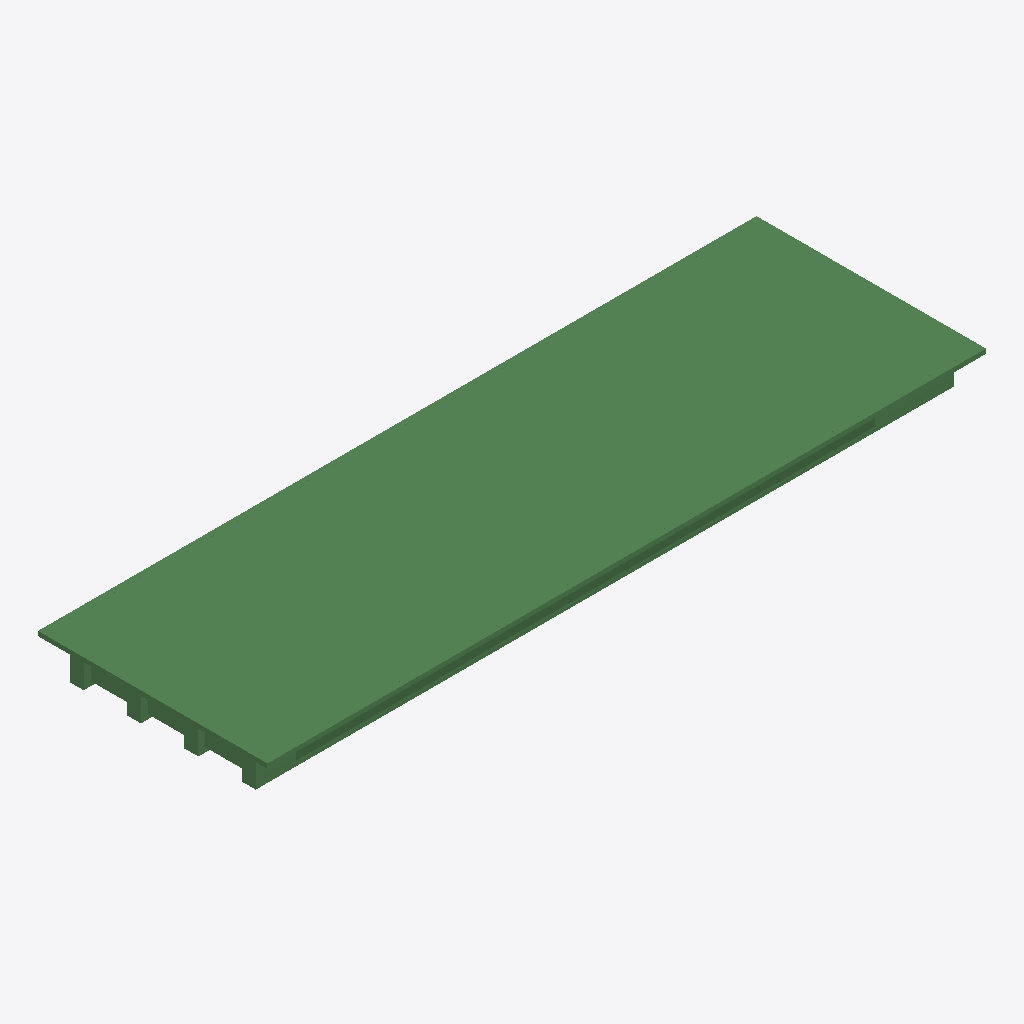
Isometric view of an IFC building model (IFC-SPF (STEP), schema IFC2X3, length unit metre), seen from the south-west, elements coloured by IFC class (only those large enough to see are counted): 382 beams (green).
Extent 36.0 m × 11.5 m × 1.9 m (x, y, z). Storeys (1): floor#1 at 0.00 m. Elements (637): 637 IfcBeam.

HEADER;
FILE_DESCRIPTION(('model build from MIDAS'),'2;1');
FILE_NAME('','2026-06-10T16:15:15',(),(),'','','');
FILE_SCHEMA(('IFC2X3'));
ENDSEC;
DATA;
#7=IFCPROJECT('2BwzAQqlr1kv6AYWr4UhQs',#1,'D_35_3L_NF_P_Superstructure',$,$,'D_35_3L_NF_P_Superstructure',$,(),#8);
#10=IFCSITE('2e6E7cMmjFBw7NQ8XnHOnz',#1,'The site',$,$,#11,#16,$,.ELEMENT.,$,$,$,$,$);
#24=IFCBUILDING('0suj$XwB90D8LLA3ED4cqh',#1,'The building',$,$,#25,#30,$,.ELEMENT.,$,$,$);
#38=IFCBUILDINGSTOREY('1qfdHEuWzCwgBll5BdvWR7',#1,'floor#1',$,$,#39,#44,$,.ELEMENT.,-2.235);
#3675=IFCBEAM('3NAsKk5SnALe2UAI$rP37E',#1,'Beam#837',$,$,#3676,#3681,$);
#4468=IFCBEAM('0Mb8Q2C55B7vSyRZkJKXDm',#1,'Beam#851',$,$,#4469,#4474,$);
#2821=IFCBEAM('3oPQC2TQbBsPHQDhGLVJaJ',#1,'Beam#822',$,$,#2822,#2827,$);
#1147=IFCBEAM('3MePvqG1X7kQECF3_LCkyp',#1,'Beam#298',$,$,#1148,#1153,$);
#496=IFCBEAM('2h3HzBey55KfFIDsxTOBtW',#1,'Beam#267',$,$,#497,#502,$);
#8006=IFCBEAM('286JUmZej8ShbRntKa_jMQ',#1,'Beam#912',$,$,#8007,#8012,$);
#3004=IFCBEAM('14OlCsm4b4GgiIBO7aTDHa',#1,'Beam#825',$,$,#3005,#3010,$);
#370=IFCBEAM('3m_NfUYq17JwvUANVBmxS$',#1,'Beam#257',$,$,#371,#376,$);
#1819=IFCBEAM('37xJIKarX2P9GNXsGDNZrG',#1,'Beam#334',$,$,#1820,#1825,$);
#9775=IFCBEAM('3INPNyo_fBhA8yXWQM1ouG',#1,'Beam#942',$,$,#9776,#9781,$);
#1042=IFCBEAM('1fxj_JFN9DGP7WRXMOse9R',#1,'Beam#293',$,$,#1043,#1048,$);
#7335=IFCBEAM('156WgdqbH0Kut$nN$3T$sb',#1,'Beam#900',$,$,#7336,#7341,$);
#1504=IFCBEAM('3Rahk9tKXCuhpKhncHy$$Q',#1,'Beam#319',$,$,#1505,#1510,$);
#979=IFCBEAM('09EYU0xAP6_OUybCQfbsiS',#1,'Beam#290',$,$,#980,#985,$);
#265=IFCBEAM('1DONouV8fCjwOuJV8AXvD5',#1,'Beam#252',$,$,#266,#271,$);
#10934=IFCBEAM('00e9Ysp$bBgP1Tl$KlF6Rg',#1,'Beam#962',$,$,#10935,#10940,$);
#727=IFCBEAM('22xtN3kznDKgIotNwTwCi6',#1,'Beam#278',$,$,#728,#733,$);
#8250=IFCBEAM('1t4bsNJeP1oQb6ZB3tdwVE',#1,'Beam#916',$,$,#8251,#8256,$);
#5932=IFCBEAM('0kZBpHg1nCaRSBedbAzESE',#1,'Beam#876',$,$,#5933,#5938,$);
#11117=IFCBEAM('2$8TVECyP8BBmZ$yAunUq1',#1,'Beam#966',$,$,#11118,#11123,$);
#790=IFCBEAM('35hiXjS4H2ROY0sMSJM8Y3',#1,'Beam#281',$,$,#791,#796,$);
#10507=IFCBEAM('1S3KuHynrDvxhtmr2IK_P6',#1,'Beam#955',$,$,#10508,#10513,$);
#8677=IFCBEAM('1uGDIZzXrANB2ryt6os6Ae',#1,'Beam#923',$,$,#8678,#8683,$);
#1924=IFCBEAM('2F4x9WIfzCwAu3_DHw9kEd',#1,'Beam#339',$,$,#1925,#1930,$);
#9958=IFCBEAM('29hZ9_WAf7MBCL$ptP5nBM',#1,'Beam#945',$,$,#9959,#9964,$);
#2302=IFCBEAM('1XZ1QfdKT4yBu3QTU$Hl3q',#1,'Beam#361',$,$,#2303,#2308,$);
#202=IFCBEAM('2EwcwJOnDBgA8JMmNP8fDP',#1,'Beam#249',$,$,#203,#208,$);
#1567=IFCBEAM('1WvQnPoGb6KAMZwQYPRn2M',#1,'Beam#322',$,$,#1568,#1573,$);
#1273=IFCBEAM('29wbhDEBD7fuWRT148n3g8',#1,'Beam#308',$,$,#1274,#1279,$);
#10263=IFCBEAM('2V9hX3Td57Jgh2ihc1UK4e',#1,'Beam#951',$,$,#10264,#10269,$);
#8494=IFCBEAM('2cJEQ26R96s8DSKHnAj2Eg',#1,'Beam#920',$,$,#8495,#8500,$);
#10751=IFCBEAM('1PCBexE_LDW8e$chmvm2ur',#1,'Beam#959',$,$,#10752,#10757,$);
#10995=IFCBEAM('2vKsw_VUn3xeEFho$CVGpu',#1,'Beam#964',$,$,#10996,#11001,$);
#10690=IFCBEAM('13lyBhJFf8sww2aGHIdYKq',#1,'Beam#958',$,$,#10691,#10696,$);
#3797=IFCBEAM('3Igbb0g_1Di8cAPSo7aJer',#1,'Beam#839',$,$,#3798,#3803,$);
#2365=IFCBEAM('09CiC5UVvAOP6y2S9ggCft',#1,'Beam#364',$,$,#2366,#2371,$);
#7701=IFCBEAM('060fGZHAj77Oh2srFGtWYx',#1,'Beam#906',$,$,#7702,#7707,$);
#328=IFCBEAM('0R7yQLfxjDlgpJRh2ppEaW',#1,'Beam#255',$,$,#329,#334,$);
#517=IFCBEAM('34s9f102z80gphra_ZbF1Y',#1,'Beam#268',$,$,#518,#523,$);
#9592=IFCBEAM('20$2xZu9f8FeBi0JA37CMS',#1,'Beam#939',$,$,#9593,#9598,$);
#6481=IFCBEAM('2aGFA7xHv0vxFGzMk900r6',#1,'Beam#886',$,$,#6482,#6487,$);
#9653=IFCBEAM('1mQQ4L1kv92RiMWRKWVYzb',#1,'Beam#940',$,$,#9654,#9659,$);
#3492=IFCBEAM('2VRswQI5919Q_SSRpbESjV',#1,'Beam#834',$,$,#3493,#3498,$);
#5078=IFCBEAM('2BnlON8_X7eR5nJJ0ovOZA',#1,'Beam#861',$,$,#5079,#5084,$);
#643=IFCBEAM('0G31uixN99NQj2s2r51iHF',#1,'Beam#274',$,$,#644,#649,$);
#7396=IFCBEAM('0bMB2prQfChwJLwm599v1J',#1,'Beam#901',$,$,#7397,#7402,$);
#10446=IFCBEAM('3EAz5OlG1FZgUU2ADXXbj1',#1,'Beam#954',$,$,#10447,#10452,$);
#7518=IFCBEAM('1GtEGyd8HCbeeiY3m3NptX',#1,'Beam#903',$,$,#7519,#7524,$);
#8860=IFCBEAM('09W86$EUH8c8PZbbEGiKiH',#1,'Beam#927',$,$,#8861,#8866,$);
#10812=IFCBEAM('0KtMai8wL1TuANmpPabIao',#1,'Beam#960',$,$,#10813,#10818,$);
#244=IFCBEAM('0$GVCcQUfAF8Yizvls$QP9',#1,'Beam#251',$,$,#245,#250,$);
#2344=IFCBEAM('3e11YtlyTFWR$ucYNp289P',#1,'Beam#363',$,$,#2345,#2350,$);
#11300=IFCBEAM('1W$TEA7p99QBHJIQKW$pz8',#1,'Beam#969',$,$,#11301,#11306,$);
#139=IFCBEAM('17YxBhbfP80u7s2fL$O7ev',#1,'Beam#246',$,$,#140,#145,$);
#2943=IFCBEAM('2IVTJUxc9FfvHjk16Psn2Y',#1,'Beam#824',$,$,#2944,#2949,$);
#454=IFCBEAM('1xYbIl7K56$fXgInAc5ek_',#1,'Beam#265',$,$,#455,#460,$);
#7884=IFCBEAM('0Yj91JpCT4zP7htZu6B0eD',#1,'Beam#910',$,$,#7885,#7890,$);
#4651=IFCBEAM('0f0MxYMU15HRm3AC$klw$d',#1,'Beam#854',$,$,#4652,#4657,$);
#9836=IFCBEAM('01H_Fyqv5DBA2lDzLOhn3Y',#1,'Beam#943',$,$,#9837,#9842,$);
#349=IFCBEAM('0uh5VxUmT55PqvjQ$oZeww',#1,'Beam#256',$,$,#350,#355,$);
#1525=IFCBEAM('1v1kcEp4XDa8yR$i5dDZJl',#1,'Beam#320',$,$,#1526,#1531,$);
#664=IFCBEAM('1$0RFmna5ASw300g9uTvf4',#1,'Beam#275',$,$,#665,#670,$);
#5627=IFCBEAM('0DMaVdjmn7KB97V1bi3YG3',#1,'Beam#871',$,$,#5628,#5633,$);
#1945=IFCBEAM('39V1F3z7bAU89AKyvwVmUC',#1,'Beam#340',$,$,#1946,#1951,$);
#3614=IFCBEAM('33PsKJc2L4J8Nhf7TZ5KCr',#1,'Beam#836',$,$,#3615,#3620,$);
#6725=IFCBEAM('1RRaWFZDDALuhIxPDp1F2t',#1,'Beam#890',$,$,#6726,#6731,$);
#3980=IFCBEAM('2RFNa_HMP8AARn_MQqcI1g',#1,'Beam#842',$,$,#3981,#3986,$);
#2239=IFCBEAM('1_8O16Jx53h8MhYw6QkEHX',#1,'Beam#358',$,$,#2240,#2245,$);
#580=IFCBEAM('0QRB$ztYL9S9rq9TfEXJ0v',#1,'Beam#271',$,$,#581,#586,$);
#1588=IFCBEAM('0H28njmTT5zO1so$4hmO2U',#1,'Beam#323',$,$,#1589,#1594,$);
#10629=IFCBEAM('1nZ428b7H1dPokAryjYnfY',#1,'Beam#957',$,$,#10630,#10635,$);
#1336=IFCBEAM('04DvImQ6HD3fhB_Ebmfiu9',#1,'Beam#311',$,$,#1337,#1342,$);
#5261=IFCBEAM('2LH1jgl_LE1Pi8cVwj4L25',#1,'Beam#864',$,$,#5262,#5267,$);
#6237=IFCBEAM('293tOxQi52D8q0lTsZSvjI',#1,'Beam#881',$,$,#6238,#6243,$);
#10141=IFCBEAM('21wk5zE79BCuobNVzBD6g7',#1,'Beam#949',$,$,#10142,#10147,$);
#8799=IFCBEAM('1_i9JBwf5AFwRkaUVyoXle',#1,'Beam#926',$,$,#8800,#8805,$);
#11178=IFCBEAM('2XqBQ47ZjFEe$V44t1U125',#1,'Beam#967',$,$,#11179,#11184,$);
#6420=IFCBEAM('1XBTDP3N18mPoROyv1qhqR',#1,'Beam#884',$,$,#6421,#6426,$);
#5444=IFCBEAM('1QmHKvyBzBUAPEgGYYlMgC',#1,'Beam#867',$,$,#5445,#5450,$);
#10568=IFCBEAM('10KfBVcIrE2vw2ydCgVuvy',#1,'Beam#956',$,$,#10569,#10574,$);
#181=IFCBEAM('3RW9W0whPFqws0GH7GIBGM',#1,'Beam#248',$,$,#182,#187,$);
#2760=IFCBEAM('1Xe08AP0P9FQ2EmUdTprKZ',#1,'Beam#821',$,$,#2761,#2766,$);
#748=IFCBEAM('00bU3YkmP66AntP5b2B9bX',#1,'Beam#279',$,$,#749,#754,$);
#10202=IFCBEAM('1Uzx5fSSjAz9UBm2Ngl24p',#1,'Beam#950',$,$,#10203,#10208,$);
#55=IFCBEAM('3LXM6f835B_wqWlJ$337yM',#1,'Beam#242',$,$,#56,#61,$);
#685=IFCBEAM('1EAGGVnkDFgR74vpxf0FgO',#1,'Beam#276',$,$,#686,#691,$);
#832=IFCBEAM('0kPepDxWDA0xfR_3qEVofF',#1,'Beam#283',$,$,#833,#838,$);
#1609=IFCBEAM('2Zfqla8OPBsfAfanFXVWaK',#1,'Beam#324',$,$,#1610,#1615,$);
#769=IFCBEAM('3hvxPBZljClR_FlpfTRZLW',#1,'Beam#280',$,$,#770,#775,$);
#9714=IFCBEAM('1aKc3wMCr4XuVvSfqFTj4_',#1,'Beam#941',$,$,#9715,#9720,$);
#811=IFCBEAM('2z8tGGYmL5l9PUQl3mvfmj',#1,'Beam#282',$,$,#812,#817,$);
#3370=IFCBEAM('1uBXMfUL50CgY7zvCfZMkx',#1,'Beam#832',$,$,#3371,#3376,$);
#5993=IFCBEAM('0qbuPdD99ExfRNqxohR1vq',#1,'Beam#877',$,$,#5994,#5999,$);
#7152=IFCBEAM('1XAB3AvCf8Ku4tLJCMnIXB',#1,'Beam#897',$,$,#7153,#7158,$);
#2029=IFCBEAM('1wPQ8_11vAWAA$5sKj1Gl4',#1,'Beam#348',$,$,#2030,#2035,$);
#8311=IFCBEAM('2QulnnQjbDOhHU3BVvYCRK',#1,'Beam#917',$,$,#8312,#8317,$);
#4285=IFCBEAM('3pM7W0nif3qOkntgIBLwKn',#1,'Beam#848',$,$,#4286,#4291,$);
#8738=IFCBEAM('3Tkbmloln66QX9JlwW3UQj',#1,'Beam#925',$,$,#8739,#8744,$);
#2281=IFCBEAM('0AAqsOIEjEXguBxI5HbqV6',#1,'Beam#360',$,$,#2282,#2287,$);
#1168=IFCBEAM('2o7cSSUej5OfEQXKE4SXTO',#1,'Beam#299',$,$,#1169,#1174,$);
#1756=IFCBEAM('1SG5QqM5PALupvfxnJ0Ct_',#1,'Beam#331',$,$,#1757,#1762,$);
#223=IFCBEAM('2YptWYLFTAevEpEKfuiLPk',#1,'Beam#250',$,$,#224,#229,$);
#2638=IFCBEAM('1PhIdg_Tf8BP0kCCc0nZ$W',#1,'Beam#819',$,$,#2639,#2644,$);
#958=IFCBEAM('0h98ozQYnCFuig4HfHrP5V',#1,'Beam#289',$,$,#959,#964,$);
#6908=IFCBEAM('3bhwzGOBb3BwoGBa3MJz9i',#1,'Beam#893',$,$,#6909,#6914,$);
#5139=IFCBEAM('0yL$eRSzXBzhyRzALb_BLo',#1,'Beam#862',$,$,#5140,#5145,$);
#10324=IFCBEAM('2$k_9YtdXDSBrnrJ7$0p_x',#1,'Beam#952',$,$,#10325,#10330,$);
#2323=IFCBEAM('3fktQaiBz8Bw5heuFaGKNl',#1,'Beam#362',$,$,#2324,#2329,$);
#4529=IFCBEAM('0oYrWSUk1Ca9E_s4u7ii5_',#1,'Beam#852',$,$,#4530,#4535,$);
#601=IFCBEAM('3$nnpmO1b3hgbOOgeTyhUD',#1,'Beam#272',$,$,#602,#607,$);
#13750=IFCBEAM('2bDTUqUQT9GfFlSdLRYmYq',#1,'Beam#1100',$,$,#13751,#13756,$);
#11056=IFCBEAM('0eF8XG9MP6nOJ38FVtYhTX',#1,'Beam#965',$,$,#11057,#11062,$);
#1294=IFCBEAM('09DIIK2V9BFuyoTrOwfxtW',#1,'Beam#309',$,$,#1295,#1300,$);
#8982=IFCBEAM('39hu2gkxbDQeg4rLA_k5uZ',#1,'Beam#929',$,$,#8983,#8988,$);
#475=IFCBEAM('1vaCFACc95kROUQ1La7UPv',#1,'Beam#266',$,$,#476,#481,$);
#76=IFCBEAM('211D9mmE9Dp8wnwRpx6Knt',#1,'Beam#243',$,$,#77,#82,$);
#307=IFCBEAM('1ik6yabYX4SfO8kFl7gS$4',#1,'Beam#254',$,$,#308,#313,$);
#4895=IFCBEAM('2bzwicGs15$9A9cefIBJQj',#1,'Beam#858',$,$,#4896,#4901,$);
#6054=IFCBEAM('3I3SYzLtj7eRaEyqzweKno',#1,'Beam#878',$,$,#6055,#6060,$);
#11239=IFCBEAM('0Z2UhS90rA6xMpa8a5Fcyj',#1,'Beam#968',$,$,#11240,#11245,$);
#118=IFCBEAM('21ajVef8z0PACCpL8qO5jm',#1,'Beam#245',$,$,#119,#124,$);
#9531=IFCBEAM('34_jB8_5H3$OLAZ0Yvulc_',#1,'Beam#938',$,$,#9532,#9537,$);
#1021=IFCBEAM('1UtRM$lULCDQHLhqwvyrXu',#1,'Beam#292',$,$,#1022,#1027,$);
#1798=IFCBEAM('3Y8rkHV3XBvv9gOeV6RQ2h',#1,'Beam#333',$,$,#1799,#1804,$);
#1441=IFCBEAM('2WDVtKGmj0OgI7woqYuKB6',#1,'Beam#316',$,$,#1442,#1447,$);
#9409=IFCBEAM('2YHX8vskL3reV52awc9Bz8',#1,'Beam#936',$,$,#9410,#9415,$);
#7457=IFCBEAM('1XoS57BTvF_wipfjQo3dJV',#1,'Beam#902',$,$,#7458,#7463,$);
#2050=IFCBEAM('33wyzkQJn2N8nGyJv3_Kaa',#1,'Beam#349',$,$,#2051,#2056,$);
#13792=IFCBEAM('3qN$TiRrb2SPSeEm5AR6KR',#1,'Beam#1102',$,$,#13793,#13798,$);
#11483=IFCBEAM('2hC53wvfvDuhBBe8InDq59',#1,'Beam#972',$,$,#11484,#11489,$);
#6603=IFCBEAM('02Qdoo1Db2rBFP7Z8EBJzg',#1,'Beam#888',$,$,#6604,#6609,$);
#4041=IFCBEAM('1BnjC7R8v6YBamkB7X5A2p',#1,'Beam#843',$,$,#4042,#4047,$);
#7274=IFCBEAM('0$6f3kdxjER9XfdACoPAaI',#1,'Beam#899',$,$,#7275,#7280,$);
#286=IFCBEAM('2DxEQIN7fD2AFfUh5kV0_O',#1,'Beam#253',$,$,#287,#292,$);
#2113=IFCBEAM('3J4n0uwf58QOOCZcFZMjDT',#1,'Beam#352',$,$,#2114,#2119,$);
#2260=IFCBEAM('1Fg8cHX1z18eqLtgWf3$Y_',#1,'Beam#359',$,$,#2261,#2266,$);
#3126=IFCBEAM('0dA5BQsU97lB0Scv00y_L7',#1,'Beam#827',$,$,#3127,#3132,$);
#9897=IFCBEAM('1iFS4_TFn7VgMm0Mzwq9n8',#1,'Beam#944',$,$,#9898,#9903,$);
#1126=IFCBEAM('2wsBtgEVTDI9OQUpo2wxEp',#1,'Beam#297',$,$,#1127,#1132,$);
#8555=IFCBEAM('2XpdMcLXPAMx0mzNRv88V0',#1,'Beam#921',$,$,#8556,#8561,$);
#5200=IFCBEAM('3E8qEKc358sOnZzz8ntK5o',#1,'Beam#863',$,$,#5201,#5206,$);
#3736=IFCBEAM('0RV5XZWXfDUgN_4atQrY8n',#1,'Beam#838',$,$,#3737,#3742,$);
#3309=IFCBEAM('1fdNaZpyv5fQKxOc$tWG37',#1,'Beam#830',$,$,#3310,#3315,$);
#6298=IFCBEAM('2DdFatZ298T98xDBH47zYl',#1,'Beam#882',$,$,#6299,#6304,$);
#1693=IFCBEAM('1x0B7$r4zEX8zSLaXqDsCK',#1,'Beam#328',$,$,#1694,#1699,$);
#7640=IFCBEAM('2ADXE$VZ54ufE48lv_lI1P',#1,'Beam#905',$,$,#7641,#7646,$);
#14590=IFCBEAM('3V3MthqNX7NgwuB3pWHYW_',#1,'Beam#1140',$,$,#14591,#14596,$);
#3919=IFCBEAM('0ROPtyMEj6ZfHRR6K2jXpK',#1,'Beam#841',$,$,#3920,#3925,$);
#916=IFCBEAM('1WBRzB30DE7RRHiJVrvDRp',#1,'Beam#287',$,$,#917,#922,$);
#4346=IFCBEAM('2Y09yts8v2qx6isMXTM$FR',#1,'Beam#849',$,$,#4347,#4352,$);
#11422=IFCBEAM('0AiYcX9Tn9PhoVQnhk_diX',#1,'Beam#971',$,$,#11423,#11428,$);
#12093=IFCBEAM('1rY1FOBfLCQwu6SCFsdnJH',#1,'Beam#1023',$,$,#12094,#12099,$);
#10080=IFCBEAM('37nUNBX9z3oBTU1xwYFSJa',#1,'Beam#947',$,$,#10081,#10086,$);
#853=IFCBEAM('3F8sjTjnnDvhyJRCDWnSgU',#1,'Beam#284',$,$,#854,#859,$);
#1420=IFCBEAM('3yVBi6se938ha1jhl3BXjB',#1,'Beam#315',$,$,#1421,#1426,$);
#11910=IFCBEAM('0ZhkxR9iH2zwJQzpyvaa61',#1,'Beam#1020',$,$,#11911,#11916,$);
#3187=IFCBEAM('1dxorQ5Tn4090keT9XclTk',#1,'Beam#828',$,$,#3188,#3193,$);
#5017=IFCBEAM('33IA4R4lX21hAeFQjn$Bvt',#1,'Beam#860',$,$,#5018,#5023,$);
#8921=IFCBEAM('0g23waZujDReXVF1J$lQi_',#1,'Beam#928',$,$,#8922,#8927,$);
#1084=IFCBEAM('3fhqsIQJTDAgves6kh1xDd',#1,'Beam#295',$,$,#1085,#1090,$);
#9165=IFCBEAM('0Er5xJ6efCPfl3WV3xNaGc',#1,'Beam#932',$,$,#9166,#9171,$);
#7823=IFCBEAM('1thEKe1gH8xh4PYU5jCUX0',#1,'Beam#908',$,$,#7824,#7829,$);
#1861=IFCBEAM('3TvTPOLnv0chlVGe0C87ru',#1,'Beam#336',$,$,#1862,#1867,$);
#2386=IFCBEAM('0orr1UNGHChe$nY$2tV3jZ',#1,'Beam#780',$,$,#2387,#2392,$);
#16879=IFCBEAM('29zRBBw8j1wvfrLtSnTbFH',#1,'Beam#1249',$,$,#16880,#16885,$);
#3431=IFCBEAM('29z6aTiOfAA9APxN0WKAMY',#1,'Beam#833',$,$,#3432,#3437,$);
#16564=IFCBEAM('1bizMpwSXETxyD_2LOjf81',#1,'Beam#1234',$,$,#16565,#16570,$);
#2407=IFCBEAM('0BwNsNzq510g14ZwF9VjgZ',#1,'Beam#781',$,$,#2408,#2413,$);
#2428=IFCBEAM('0vu_MQxKf5cBiTkgvhWU6J',#1,'Beam#782',$,$,#2429,#2434,$);
#9470=IFCBEAM('1SYw6$ij1AZeqnzniHzdDt',#1,'Beam#937',$,$,#9471,#9476,$);
#6115=IFCBEAM('0e6nYf09j2dgf640sUW3eW',#1,'Beam#879',$,$,#6116,#6121,$);
#4712=IFCBEAM('1S2JKVI0f7uhZJRFpPVl7$',#1,'Beam#855',$,$,#4713,#4718,$);
#6542=IFCBEAM('22iq$qFwT85hhjPvsS$oVX',#1,'Beam#887',$,$,#6543,#6548,$);
#1630=IFCBEAM('3O2sscxH9FkgdSvY$pyzAh',#1,'Beam#325',$,$,#1631,#1636,$);
#433=IFCBEAM('1CB9iczR96KusU3UC3ruEe',#1,'Beam#264',$,$,#434,#439,$);
#1357=IFCBEAM('3R52L4tCj1pxWzywTo0pIH',#1,'Beam#312',$,$,#1358,#1363,$);
#16774=IFCBEAM('0ng0UolKv2KwOWD84cgJas',#1,'Beam#1244',$,$,#16775,#16780,$);
#17068=IFCBEAM('2fyzqzhVL3iQ6vYwPyllqj',#1,'Beam#1258',$,$,#17069,#17074,$);
#10019=IFCBEAM('1N78TECfrAmgYq5sLHvJi2',#1,'Beam#946',$,$,#10020,#10025,$);
#16501=IFCBEAM('2knopJ_EX6IB3BxndM1Tw_',#1,'Beam#1231',$,$,#16502,#16507,$);
#17005=IFCBEAM('1xisWhymfCLBeMA_2CSFvr',#1,'Beam#1255',$,$,#17006,#17011,$);
#5383=IFCBEAM('3fteqKkXH8nQXHZa7OxjZA',#1,'Beam#866',$,$,#5384,#5389,$);
#4834=IFCBEAM('0hEC9NjyTBNfyRgIpCS06f',#1,'Beam#857',$,$,#4835,#4840,$);
#12032=IFCBEAM('2GFQflSCXCgh2xJii2YOaN',#1,'Beam#1022',$,$,#12033,#12038,$);
#622=IFCBEAM('1H$D8g5obE1OK1gN0wsN6Q',#1,'Beam#273',$,$,#623,#628,$);
#3065=IFCBEAM('09VF_gICf8vwucmokb0Zse',#1,'Beam#826',$,$,#3066,#3071,$);
#8067=IFCBEAM('2t5HJxWwb8YORkIui7JfUG',#1,'Beam#913',$,$,#8068,#8073,$);
#3248=IFCBEAM('2ayjm_9az41Q59RkMjRjdQ',#1,'Beam#829',$,$,#3249,#3254,$);
#15514=IFCBEAM('2fdzTdydX0SxJJCcBYa6OM',#1,'Beam#1184',$,$,#15515,#15520,$);
#16543=IFCBEAM('3YN6lVI7DDmABjvaGRuF16',#1,'Beam#1233',$,$,#16544,#16549,$);
#16942=IFCBEAM('05D$gwxUj7086a$QM5KbM$',#1,'Beam#1252',$,$,#16943,#16948,$);
#5749=IFCBEAM('1jahAhJVnCtBUPdaxrMF3T',#1,'Beam#873',$,$,#5750,#5755,$);
#1483=IFCBEAM('00fY6$bdPFQePffxsIKsdA',#1,'Beam#318',$,$,#1484,#1489,$);
#4224=IFCBEAM('0xb6NzSsb22AYnssDMjPzl',#1,'Beam#847',$,$,#4225,#4230,$);
#1462=IFCBEAM('0aeFpM9M54BfeghS7h63yG',#1,'Beam#317',$,$,#1463,#1468,$);
#4407=IFCBEAM('1_XG3v0mP6kxok5UO26Rqp',#1,'Beam#850',$,$,#4408,#4413,$);
#15430=IFCBEAM('3zWFE70krATgZA_TO9awpu',#1,'Beam#1180',$,$,#15431,#15436,$);
#16858=IFCBEAM('3Wk5dWz8r8A8K4aAom9NDa',#1,'Beam#1248',$,$,#16859,#16864,$);
#16900=IFCBEAM('3ZQoNK72b4BBFomMZ6CE$a',#1,'Beam#1250',$,$,#16901,#16906,$);
#2882=IFCBEAM('283ACtqM59PPlTvgONDmmn',#1,'Beam#823',$,$,#2883,#2888,$);
#3553=IFCBEAM('0fRUWbaPL1RPqRSdOpbfHH',#1,'Beam#835',$,$,#3554,#3559,$);
#16354=IFCBEAM('1i2JTOJ$fAFR4HoYen7doy',#1,'Beam#1224',$,$,#16355,#16360,$);
#8372=IFCBEAM('2_hl_IgB9FQxZMQPjemXgP',#1,'Beam#918',$,$,#8373,#8378,$);
#5566=IFCBEAM('0rs1La6rD93vJT2WhPbYvQ',#1,'Beam#869',$,$,#5567,#5572,$);
#2176=IFCBEAM('3DuPzFfLn9QP0KAhM_GSqa',#1,'Beam#355',$,$,#2177,#2182,$);
#6786=IFCBEAM('0nw223UDzDqhGcbSrZgi0i',#1,'Beam#891',$,$,#6787,#6792,$);
#7945=IFCBEAM('3gAv331wvCHBQd9$hG5prC',#1,'Beam#911',$,$,#7946,#7951,$);
#4590=IFCBEAM('2tNTbjsVDCNBiuAdVLaXGZ',#1,'Beam#853',$,$,#4591,#4596,$);
#15829=IFCBEAM('0bsBe3gnzFiP1Ra7Qsv21S',#1,'Beam#1199',$,$,#15830,#15835,$);
#1735=IFCBEAM('207vZGluvD0ekkleacf1bc',#1,'Beam#330',$,$,#1736,#1741,$);
#1399=IFCBEAM('3ZBTSaScr2MPsaiPx6Eckp',#1,'Beam#314',$,$,#1400,#1405,$);
#16816=IFCBEAM('27TAxo9kT4rgv_qr5n6Ye1',#1,'Beam#1246',$,$,#16817,#16822,$);
#7213=IFCBEAM('2rTsKna35C9wD9PWbHOIQG',#1,'Beam#898',$,$,#7214,#7219,$);
#1210=IFCBEAM('0RtEV7muXAjxoqXb3NdOoS',#1,'Beam#305',$,$,#1211,#1216,$);
#2699=IFCBEAM('2NlW5X_XzC7Amg2wrGIlW1',#1,'Beam#820',$,$,#2700,#2705,$);
#16669=IFCBEAM('1aFSZSkt94Yu94ecDowGi9',#1,'Beam#1239',$,$,#16670,#16675,$);
#1546=IFCBEAM('2yYmOsxXH98u3oAWLguOF1',#1,'Beam#321',$,$,#1547,#1552,$);
#17026=IFCBEAM('1CTF5I9bH5ZfdyMXaFypQ4',#1,'Beam#1256',$,$,#17027,#17032,$);
#9226=IFCBEAM('2dBbKo2Wn0UBZROGWy8BDP',#1,'Beam#933',$,$,#9227,#9232,$);
#16438=IFCBEAM('1ghgOtv8T8DwUmahFofX9P',#1,'Beam#1228',$,$,#16439,#16444,$);
#17089=IFCBEAM('0$7XN_eML6V88j9K0RhAas',#1,'Beam#1259',$,$,#17090,#17095,$);
#17152=IFCBEAM('0W5JTKZqLFePp8zIHxo1y2',#1,'Beam#1262',$,$,#17153,#17158,$);
#11361=IFCBEAM('3EDoo942H5WOxT6958uvTA',#1,'Beam#970',$,$,#11362,#11367,$);
#16522=IFCBEAM('2_YYfmcCbDrevWclUZHpaw',#1,'Beam#1232',$,$,#16523,#16528,$);
#9043=IFCBEAM('1YXSYqCm53z9NPXJABraM6',#1,'Beam#930',$,$,#9044,#9049,$);
#3858=IFCBEAM('3wZoJkbwvFTAs8PTgdBcXR',#1,'Beam#840',$,$,#3859,#3864,$);
#16753=IFCBEAM('0_r7IoFV16GuJvsDTtoQ9X',#1,'Beam#1243',$,$,#16754,#16759,$);
#1105=IFCBEAM('2hwQSpYsDFBfD1RYeQlUIG',#1,'Beam#296',$,$,#1106,#1111,$);
#6969=IFCBEAM('2TR8LlCE1EBhzTTVMtumSD',#1,'Beam#894',$,$,#6970,#6975,$);
#874=IFCBEAM('3AWwtLU0vEoR6sIqKpHN3O',#1,'Beam#285',$,$,#875,#880,$);
#5688=IFCBEAM('07qtoCE0DA8hzcwqJFxRdy',#1,'Beam#872',$,$,#5689,#5694,$);
#11605=IFCBEAM('01fF7wR$bB0Bc39zxQmNm_',#1,'Beam#974',$,$,#11606,#11611,$);
#11544=IFCBEAM('1MbIjrY3zEtvndbu0i$arS',#1,'Beam#973',$,$,#11545,#11550,$);
#16249=IFCBEAM('3YQRqbpqfAJwDqXyk7rdKF',#1,'Beam#1219',$,$,#16250,#16255,$);
#4163=IFCBEAM('2qtg0jh2r7GunTRvVxoUl6',#1,'Beam#845',$,$,#4164,#4169,$);
#11971=IFCBEAM('3gZ1WkMdLA59rmD2dZRRBy',#1,'Beam#1021',$,$,#11972,#11977,$);
#15661=IFCBEAM('0OMDQdpyn2u8YnsPInNhYU',#1,'Beam#1191',$,$,#15662,#15667,$);
#16963=IFCBEAM('0Qu9_6pzD48u79WaI_NYJu',#1,'Beam#1253',$,$,#16964,#16969,$);
#16186=IFCBEAM('3A9zm4UqLEYB0YSyOfhZtB',#1,'Beam#1216',$,$,#16187,#16192,$);
#14632=IFCBEAM('0HecPGBuf6rO9eBwj4OQ4x',#1,'Beam#1142',$,$,#14633,#14638,$);
#5871=IFCBEAM('1ZoXmfZAH9BhWnBYsxbbkg',#1,'Beam#875',$,$,#5872,#5877,$);
#16480=IFCBEAM('0y5JyNy7f1zRq937rhOQtK',#1,'Beam#1230',$,$,#16481,#16486,$);
#538=IFCBEAM('2SUJdMGorCIefvYetUyDm5',#1,'Beam#269',$,$,#539,#544,$);
#16732=IFCBEAM('2PX7mDJWr9IP99oipBZ$Gp',#1,'Beam#1242',$,$,#16733,#16738,$);
#16627=IFCBEAM('3yG0$P275Dyvj5Qkgnn44C',#1,'Beam#1237',$,$,#16628,#16633,$);
#16711=IFCBEAM('3SFRKJ0Ez96OyD7ZEloGal',#1,'Beam#1241',$,$,#16712,#16717,$);
#16606=IFCBEAM('00bEcyB7zCuO2ZEruH2IXa',#1,'Beam#1236',$,$,#16607,#16612,$);
ENDSEC;
